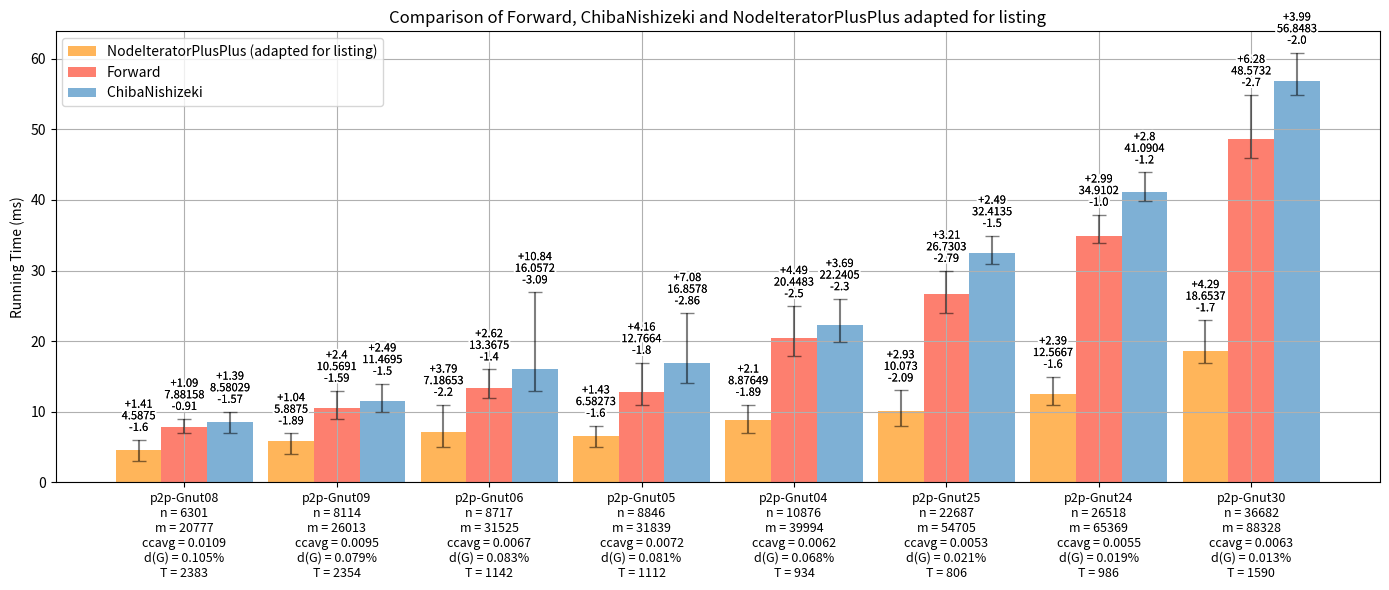

Reproduce this figure in Python. (Note: this script raises an exception after producing the figure.)
import os
import numpy as np
import matplotlib.pyplot as plt
from matplotlib import patheffects 

names = ['p2p-Gnut08', 'p2p-Gnut09', 'p2p-Gnut06', 'p2p-Gnut05', 'p2p-Gnut04', 'p2p-Gnut25', 'p2p-Gnut24', 'p2p-Gnut30']
n = [6301, 8114, 8717, 8846, 10876, 22687, 26518, 36682]  #nb vertices
m = [20777, 26013, 31525, 31839, 39994, 54705, 65369, 88328]  #nb edges

ccavg = [0.0109, 0.0095, 0.0067, 0.0072, 0.0062, 0.0053, 0.0055, 0.0063]  #ccavg
dg = [0.105, 0.079, 0.083, 0.081, 0.068, 0.021, 0.019, 0.013] #d(G)
t = [2383, 2354, 1142, 1112, 934, 806, 986, 1590] #nb triangle

#create a new array with names, n, m and ccavg concatenated for xticks labels
xticks = [f'{names[i]}\nn = {n[i]}\nm = {m[i]}\nccavg = {ccavg[i]}\nd(G) = {dg[i]}%\nT = {t[i]}' for i in range(len(names))]

x = np.arange(len(names))
width = 0.30
fig, axs = plt.subplots(figsize=(14, 6))

y1 = [4.5875, 5.8875, 7.18653, 6.58273, 8.87649, 10.073, 12.5667, 18.6537]  # NodeIteratorPlusPlus
y2 = [7.88158, 10.5691, 13.3675, 12.7664, 20.4483, 26.7303, 34.9102, 48.5732]  # Forward
y3 = [8.58029, 11.4695, 16.0572, 16.8578, 22.2405, 32.4135, 41.0904, 56.8483]  # Chiba

y1_raw_min = [2.9868, 3.9938, 4.9866, 4.9823, 6.9822, 7.9784, 10.9705, 16.9528]
y1_raw_max = [5.9978, 6.932, 10.9717, 8.0093, 10.9747, 12.9981, 14.9607, 22.9429]
y2_raw_min = [6.9743, 8.9759, 11.9678, 10.9697, 17.9446, 23.9363, 33.9054, 45.8746]
y2_raw_max = [8.9761, 12.9659, 15.9914, 16.925, 24.9347, 29.9397, 37.9024, 54.8522]
y3_raw_min = [7.0146, 9.9733, 12.9649, 13.9953, 19.9446, 30.9167, 39.8931, 54.8529]
y3_raw_max = [9.9701, 13.9645, 26.8971, 23.936, 25.9286, 34.9057, 43.8863, 60.8373]

y1_min = [y1[i] - y1_raw_min[i] for i in range(len(y1))]
y1_max = [y1_raw_max[i] - y1[i] for i in range(len(y1))]
y2_min = [y2[i] - y2_raw_min[i] for i in range(len(y2))]
y2_max = [y2_raw_max[i] - y2[i] for i in range(len(y2))]
y3_min = [y3[i] - y3_raw_min[i] for i in range(len(y3))]
y3_max = [y3_raw_max[i] - y3[i] for i in range(len(y3))]

y1_min = [round(y1_min[i], 2) for i in range(len(y1_min))]
y1_max = [round(y1_max[i], 2) for i in range(len(y1_max))]
y2_min = [round(y2_min[i], 2) for i in range(len(y2_min))]
y2_max = [round(y2_max[i], 2) for i in range(len(y2_max))]
y3_min = [round(y3_min[i], 2) for i in range(len(y3_min))]
y3_max = [round(y3_max[i], 2) for i in range(len(y3_max))]

def add_contour(text):
    return [patheffects.withStroke(linewidth=3, foreground='white'), patheffects.Normal()]

# Plotting y1 vs y2 on the left "#bd7ebe", "#ffb55a"
bars1 = axs.bar(x - width, y1, width, label='NodeIteratorPlusPlus (adapted for listing)', color='#ffb55a')
bars2 = axs.bar(x, y2, width, label='Forward', color='#fd7f6f')
bars3 = axs.bar(x + width, y3, width, label='ChibaNishizeki ', color='#7eb0d5')
axs.errorbar(x - width, y1, yerr=[y1_min, y1_max], fmt='none', capsize=5, color='black', alpha=0.5)
axs.errorbar(x, y2, yerr=[y2_min, y2_max], fmt='none', capsize=5, color='black', alpha=0.5)
axs.errorbar(x + width, y3, yerr=[y3_min, y3_max], fmt='none', capsize=5, color='black', alpha=0.5)
axs.set_xticks(x)
axs.set_xticklabels(xticks)
for tick in axs.get_xticklabels():
    tick.set_fontsize(9)
axs.set_title('Comparison of Forward, ChibaNishizeki and NodeIteratorPlusPlus adapted for listing')
axs.legend()
axs.grid(True)
#axs.set_ylim(0, 2600)

# Adding number of vertices labels for the bars in the left plot
for bar1, bar2, bar3, i in zip(bars1, bars2, bars3, x):
    height1 = bar1.get_height()
    height2 = bar2.get_height()
    height3 = bar3.get_height()
    text1 = axs.text(bar1.get_x() + bar1.get_width()/2, height1 + y1_max[i] + 1, f'+{y1_max[i]}\n{y1[i]}\n-{y1_min[i]}', ha='center', va='bottom', fontsize=8)
    text1.set_path_effects(add_contour(text1))
    text2 = axs.text(bar2.get_x() + bar2.get_width()/2, height2 + y2_max[i] + 1, f'+{y2_max[i]}\n{y2[i]}\n-{y2_min[i]}', ha='center', va='bottom', fontsize=8)
    text2.set_path_effects(add_contour(text2))
    text3 = axs.text(bar3.get_x() + bar3.get_width()/2, height3 + y3_max[i] + 1, f'+{y3_max[i]}\n{y3[i]}\n-{y3_min[i]}', ha='center', va='bottom', fontsize=8)
    text3.set_path_effects(add_contour(text3))


axs.set_ylabel('Running Time (ms)')

plt.tight_layout()

script_dir = os.path.dirname(os.path.abspath(__file__))
plt.savefig(os.path.join(script_dir, 'NIPPvsFWDvsCHIBAlistingMincreasing.png'))

plt.show()
